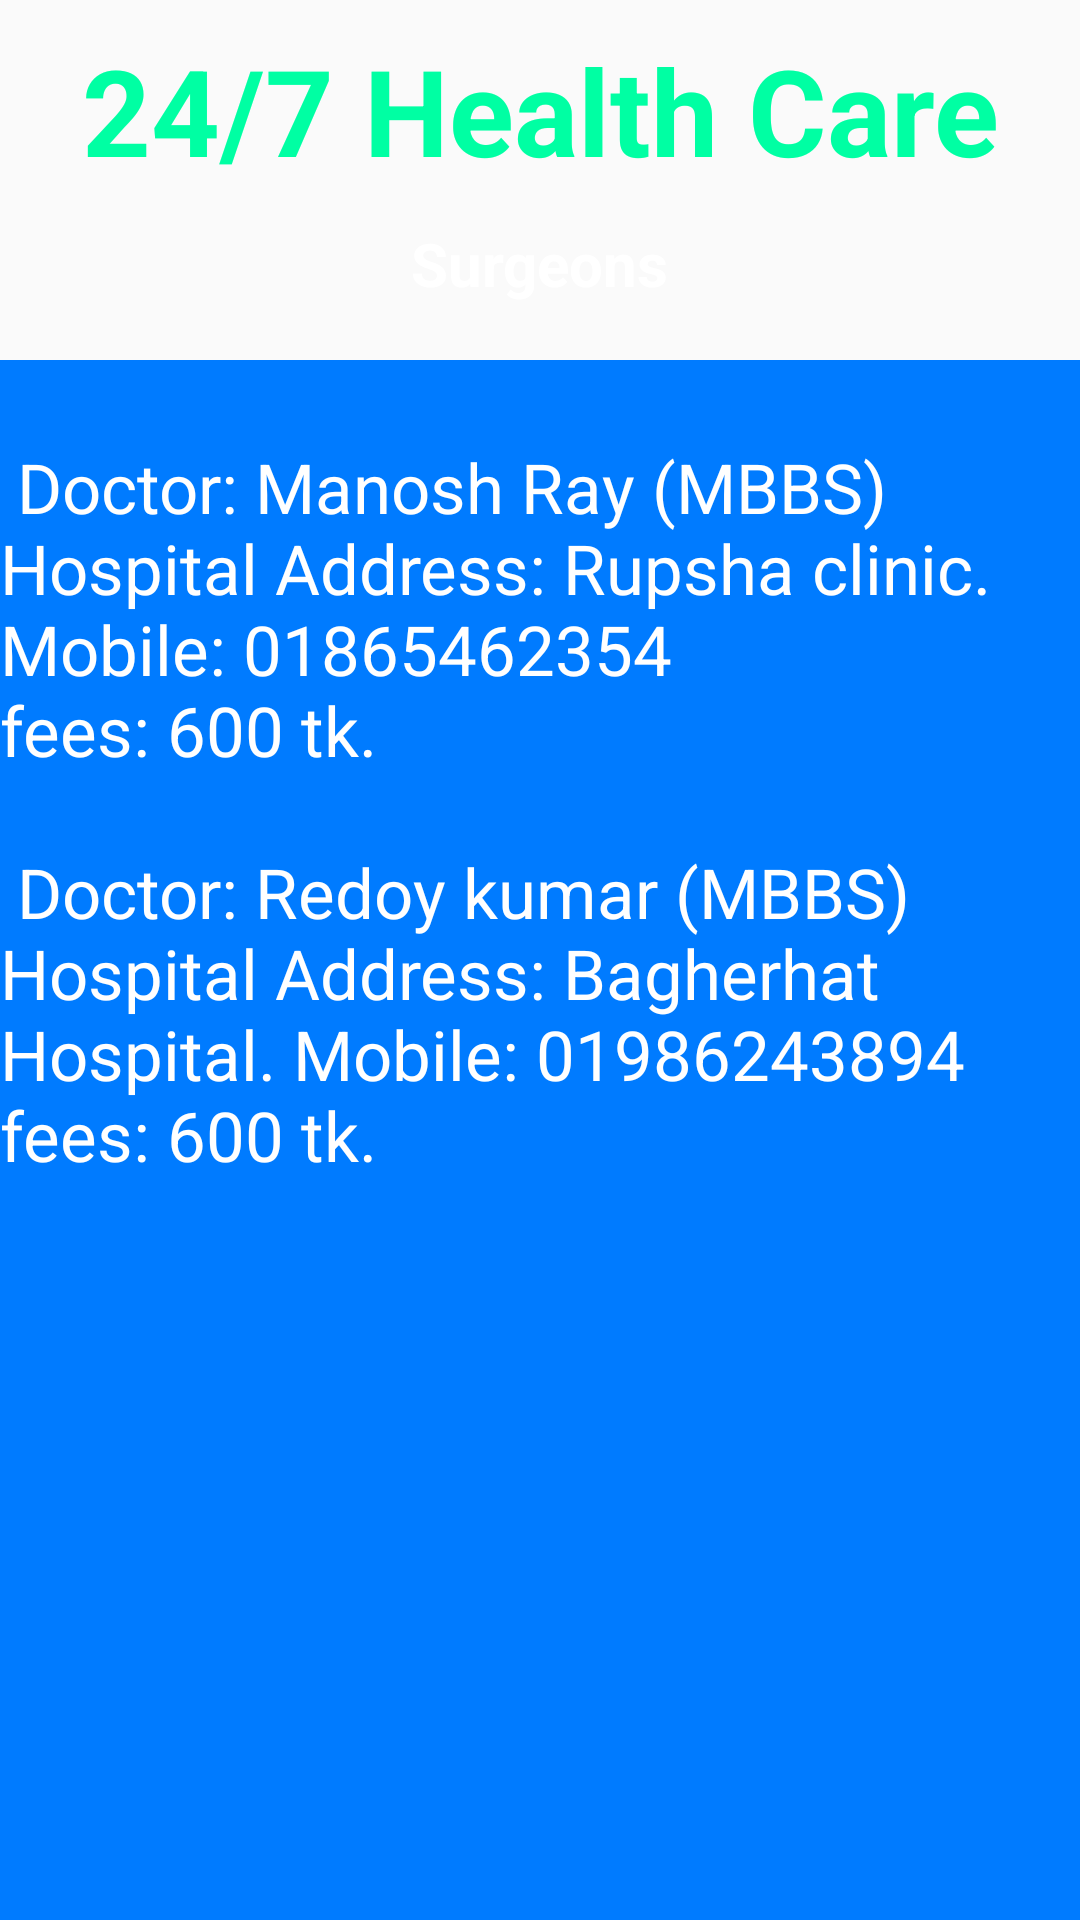

Produce the Android XML layout that renders to this screen, including the resource entries it uses.
<!-- AndroidManifest.xml: application theme Theme.HealthCareApplication -->
<!-- res/layout/activity_doctor_surgeon.xml -->
<?xml version="1.0" encoding="utf-8"?>
<android.support.constraint.ConstraintLayout xmlns:android="http://schemas.android.com/apk/res/android"
    xmlns:app="http://schemas.android.com/apk/res-auto"
    xmlns:tools="http://schemas.android.com/tools"
    android:layout_width="match_parent"
    android:layout_height="match_parent"
    android:background="@drawable/back1"
    tools:context=".DoctorSurgeonActivity">

    <TextView
        android:id="@+id/textViewDDName"
        android:layout_width="wrap_content"
        android:layout_height="wrap_content"
        android:layout_marginTop="10dp"
        android:text="24/7 Health Care"
        android:textColor="#00FFA3"
        android:textSize="40sp"
        android:textStyle="bold"
        app:layout_constraintEnd_toEndOf="parent"
        app:layout_constraintHorizontal_bias="0.503"
        app:layout_constraintStart_toStartOf="parent"
        app:layout_constraintTop_toTopOf="parent" />

    <TextView
        android:id="@+id/textViewDDTitle"
        android:layout_width="wrap_content"
        android:layout_height="wrap_content"
        android:text="Surgeons"
        android:textColor="#ffffff"
        android:textSize="20sp"
        android:textStyle="bold"
        app:layout_constraintBottom_toBottomOf="parent"
        app:layout_constraintEnd_toEndOf="parent"
        app:layout_constraintStart_toStartOf="parent"
        app:layout_constraintTop_toBottomOf="@+id/textViewDDName"
        app:layout_constraintVertical_bias="0.0199998" />

    <TextView
        android:layout_width="match_parent"
        android:layout_height="match_parent"
        android:layout_marginTop="120dp"
        android:text="@string/Surgeon"
        android:textSize="23sp"
        android:background="#007bff"
        android:textColor="@color/white"
        />

</android.support.constraint.ConstraintLayout>
<!-- resources referenced by this layout -->
<resources>
  <string name="Surgeon">
          \n
          Doctor\: Manosh Ray \(MBBS\)
          Hospital Address\: Rupsha clinic.
          Mobile\: \01865462354
          \nfees\: \600 tk.
  
          \n\n
  
          Doctor\: Redoy kumar \(MBBS\)
          Hospital Address\: Bagherhat Hospital.
          Mobile\: \01986243894
          \nfees\: \600 tk.
      </string>
  <style name="Theme.HealthCareApplication" parent="Theme.AppCompat.Light.NoActionBar">
          
          <item name="colorPrimary">@color/purple_500</item>
          <item name="colorPrimaryDark">@color/purple_700</item>
          <item name="colorAccent">@color/teal_200</item>
          
      </style>
  <!-- not gathered from this repository: default colours our renderer supplied (Android Studio template values) -->
  <color name="purple_500">#FF6200EE</color>
  <color name="purple_700">#FF3700B3</color>
  <color name="teal_200">#FF03DAC5</color>
  <color name="white">#FFFFFFFF</color>
</resources>
